Run: headless pygame with SDL's dummy video driver; simulated clock (each Clock.tick advances the game by its frame time, no real sleeping); random seed 0; keys injected as events and as key.get_pressed() state; no mouse input.
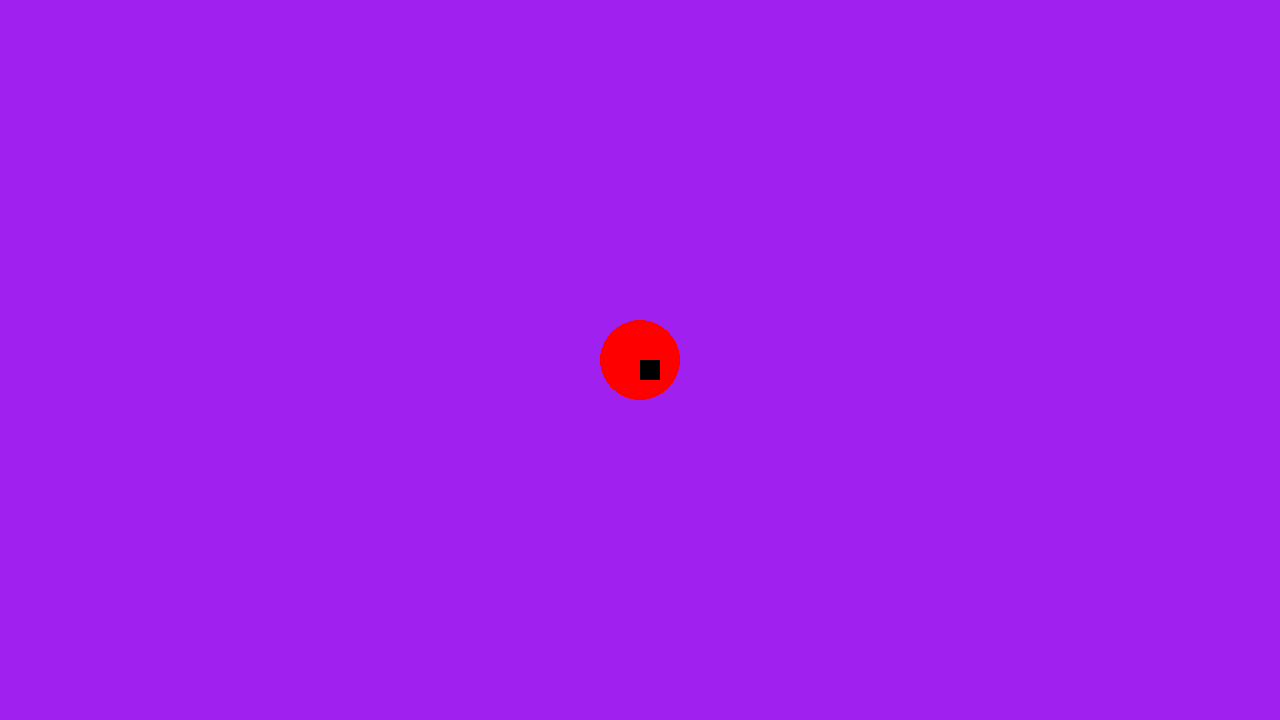
Frame 1 of 4 · flips 1–60 · no input
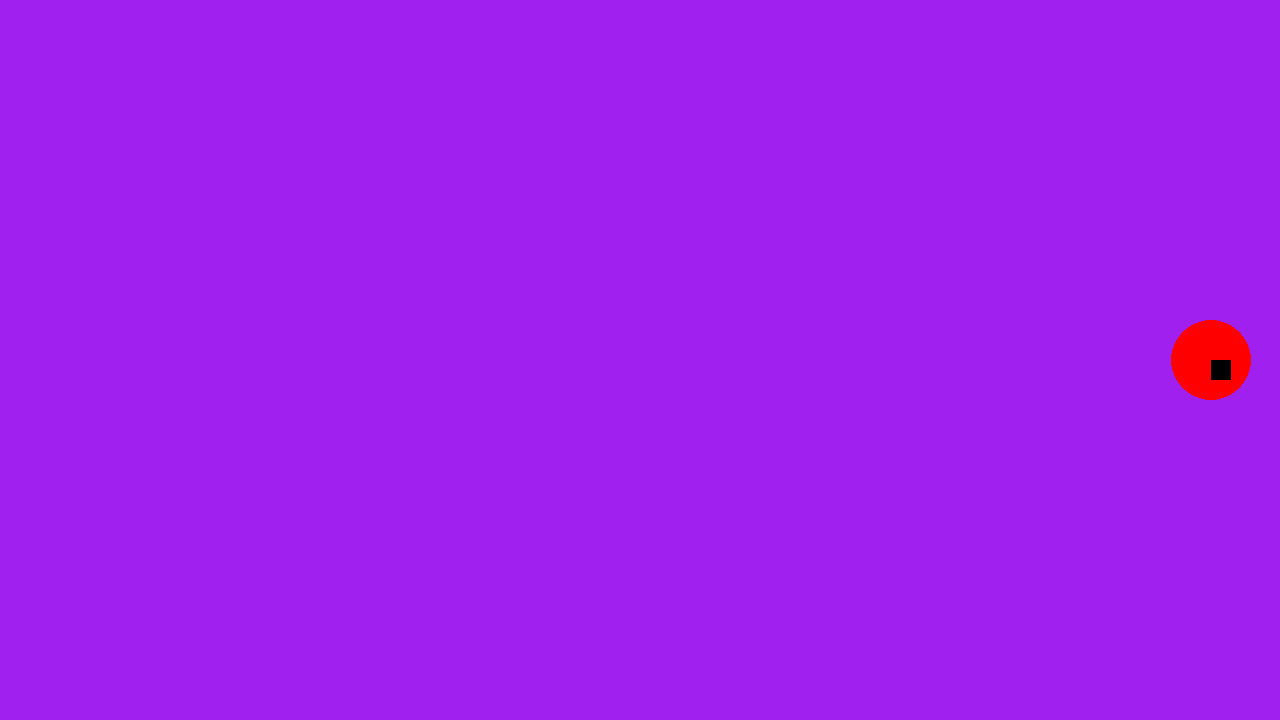
Frame 2 of 4 · flips 61–180 · tapped SPACE, RETURN · held RIGHT (→), D
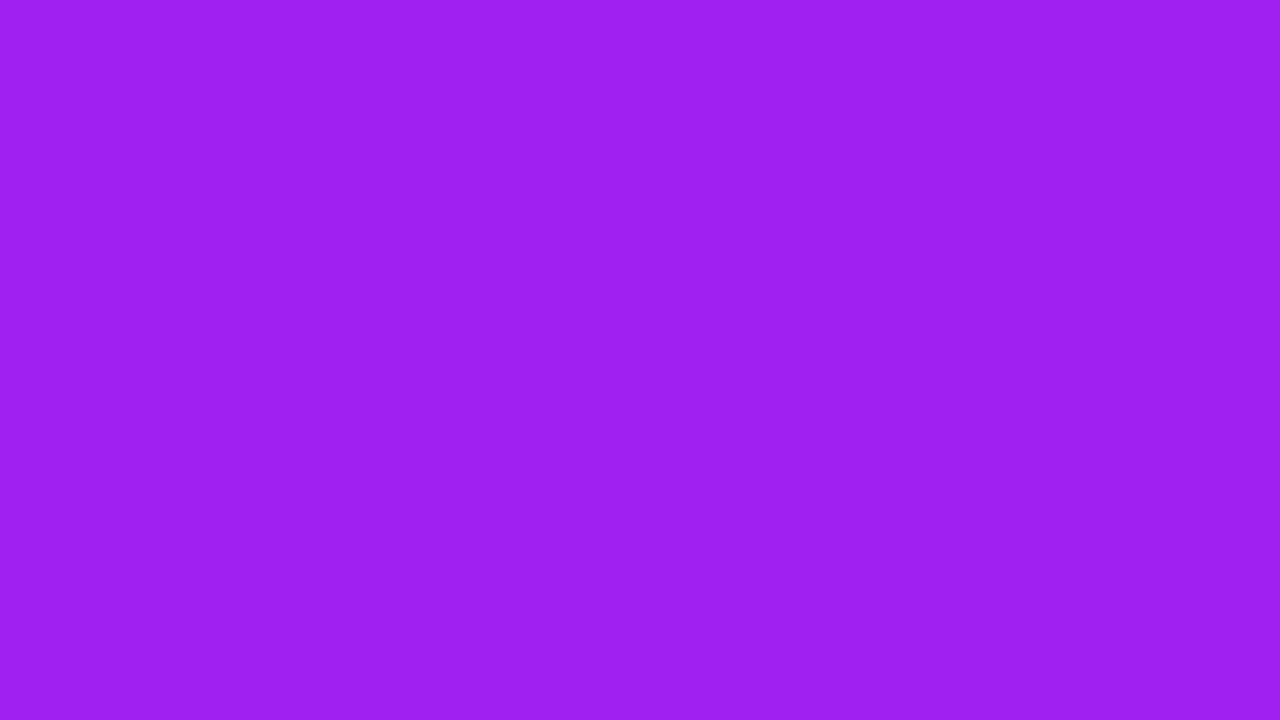
Frame 3 of 4 · flips 181–300 · held DOWN (↓), S
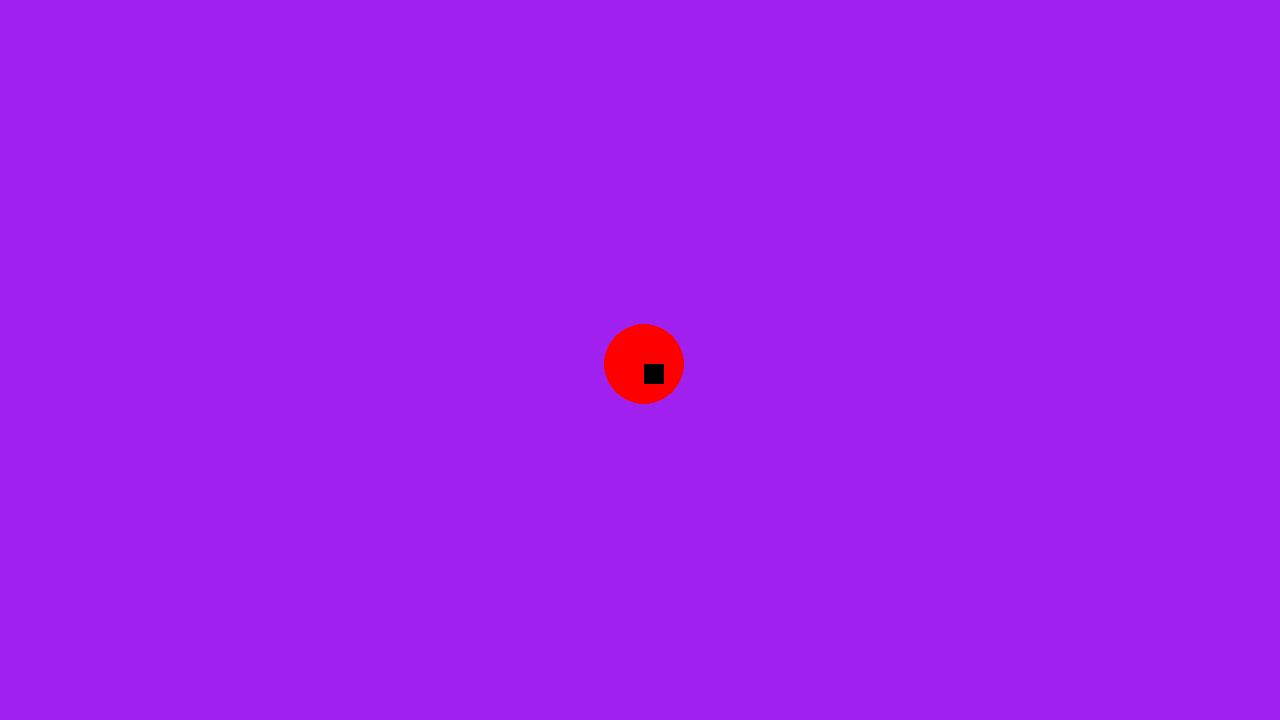
Frame 4 of 4 · flips 301–420 · held LEFT (←), A, UP (↑), W

The pygame program that drew these frames:

import random

import pygame

# game of life setup
size = 40
rules = "23/3"
alive_rules = [int(num) for num in (rules.split("/")[0])]
dead_rules = [int(num) for num in (rules.split("/")[1])]
board = [[random.randint(0, 1) for _ in range(size)] for _ in range(size)]

'''
for row in board:
    print(row)
'''

# pygame setup
pygame.init()
screen = pygame.display.set_mode((1280, 720))
clock = pygame.time.Clock()
running = True
dt = 0
player_pos = pygame.Vector2(screen.get_width() / 2, screen.get_height() / 2)

while running:
    # poll for events
    # pygame.QUIT event means the user clicked X to close your window
    for event in pygame.event.get():
        if event.type == pygame.QUIT:
            running = False

    # fill the screen with a color to wipe away anything from last frame
    screen.fill("purple")

    pygame.draw.circle(screen, "red", player_pos, 40)
    pygame.draw.rect(screen, "black", (player_pos.x, player_pos.y, 20, 20))

    keys = pygame.key.get_pressed()
    if keys[pygame.K_w]:
        player_pos.y -= 300 * dt
    if keys[pygame.K_s]:
        player_pos.y += 300 * dt
    if keys[pygame.K_a]:
        player_pos.x -= 300 * dt
    if keys[pygame.K_d]:
        player_pos.x += 300 * dt

    # flip() the display to put your work on screen
    pygame.display.flip()

    # limits FPS to 60
    # dt is delta time in seconds since last frame, used for framerate-
    # independent physics.
    dt = clock.tick(60) / 1000

pygame.quit()
